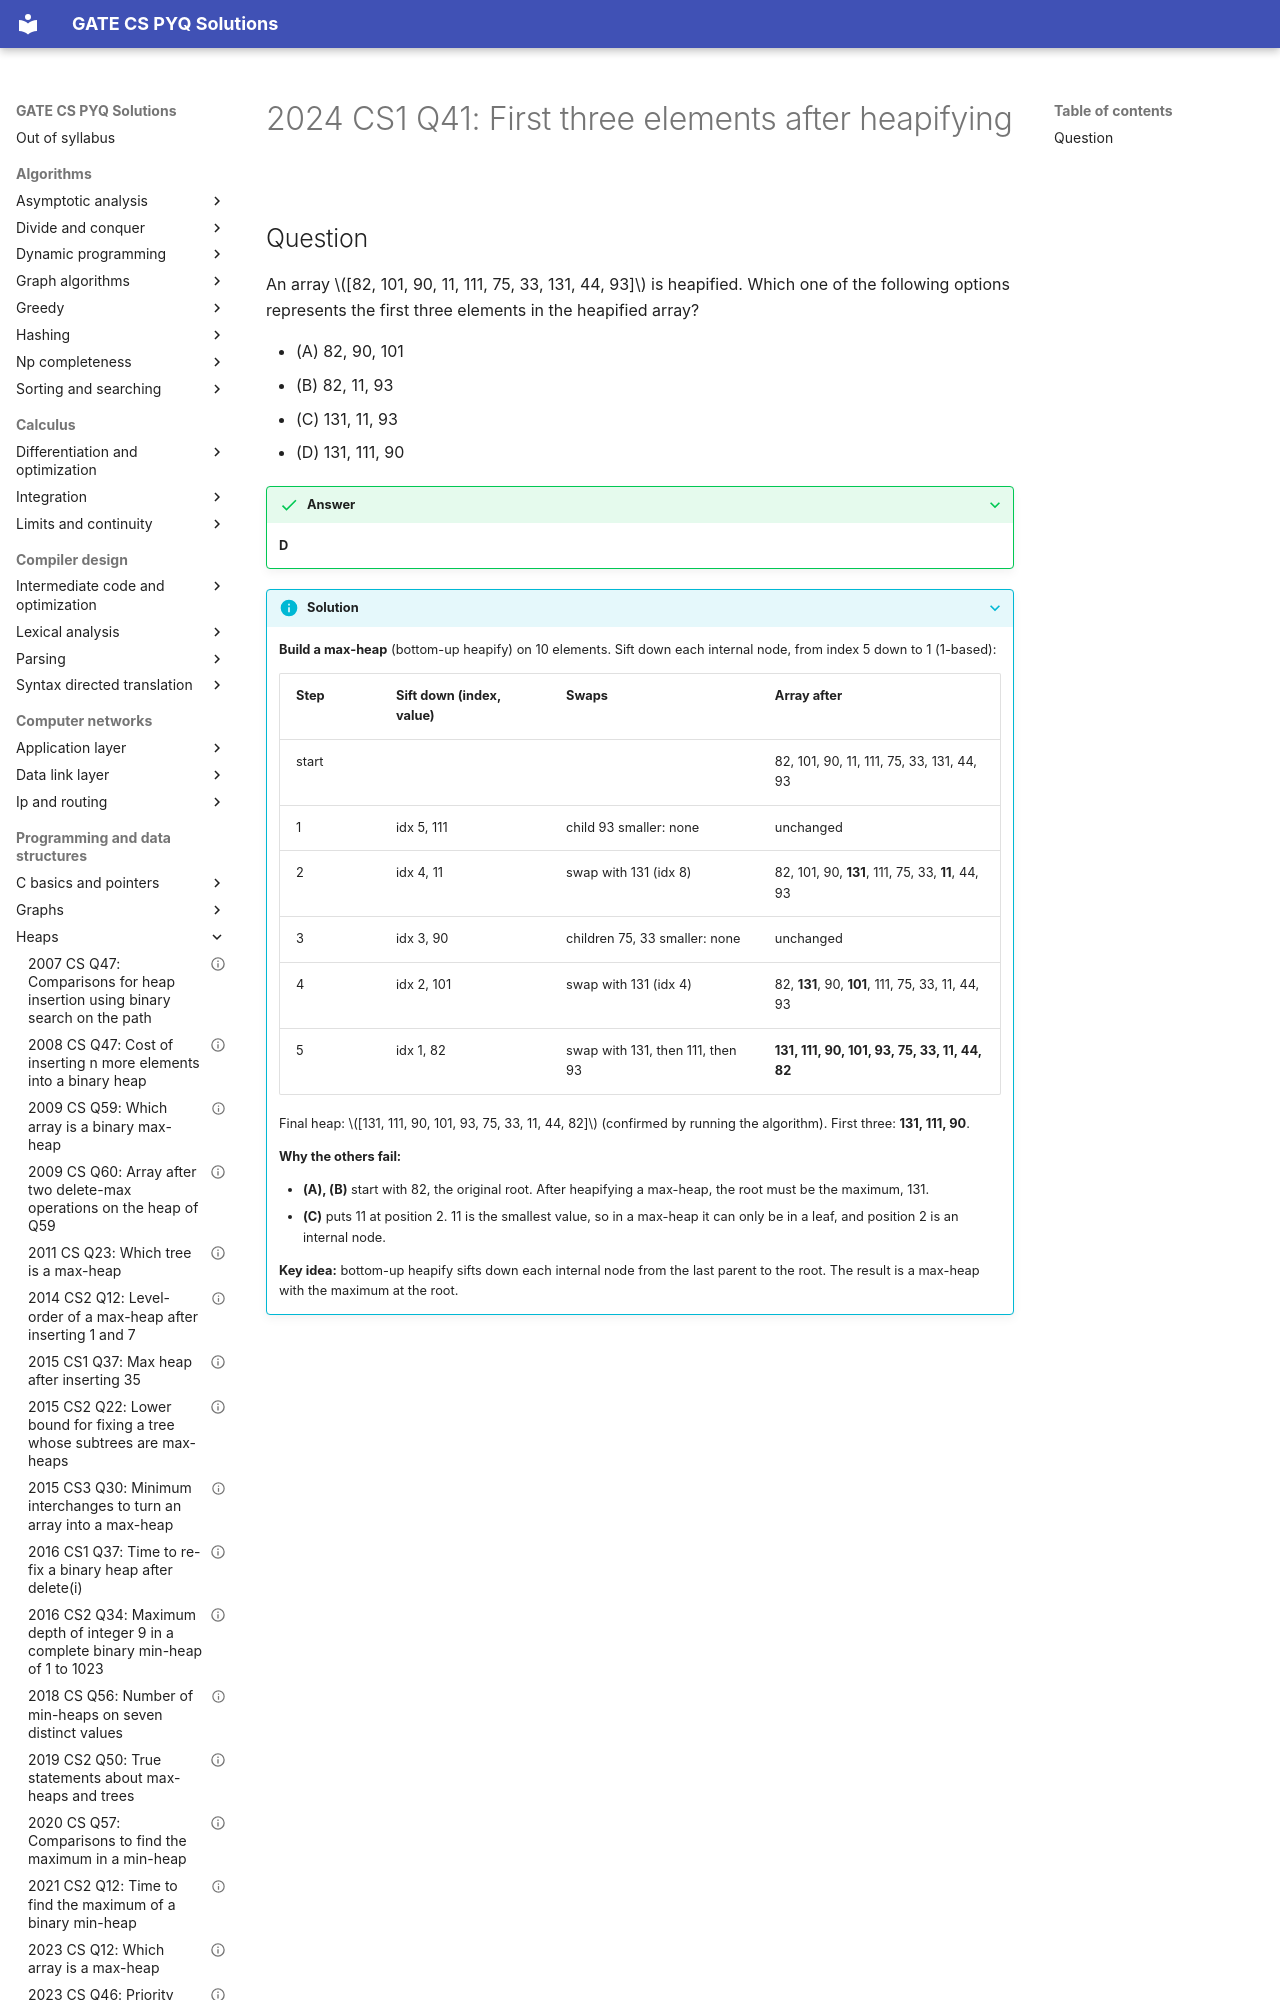

repository: saheenusman/GATE-PYQs · page: programming-and-data-structures/heaps/2024-set1-q41/index.html · generator: mkdocs

---
title: "2024 CS1 Q41: First three elements after heapifying"
year: 2024
set: 1
paper: CS1
q_no: 41
subject: programming-and-data-structures
topic: heaps
also: []
marks: 2
type: MCQ
official_answer: "D"
status: verified
---

# 2024 CS1 Q41: First three elements after heapifying
